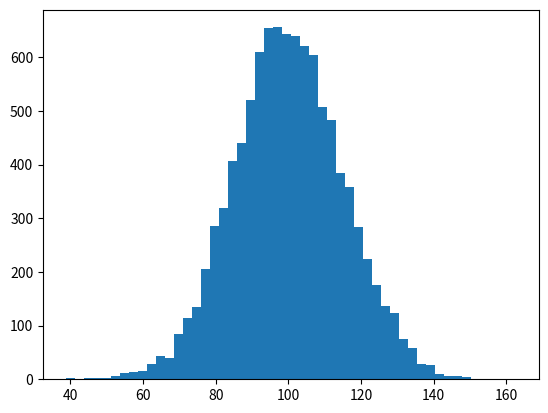

Write Python code to recreate this figure. (Note: this script raises an exception after producing the figure.)
import numpy as np
import matplotlib.mlab as mlab
import matplotlib.pyplot as plt

mu, sigma = 100, 15
x = mu + sigma*np.random.randn(10000)

# the histogram of the data
n, bins, patches = plt.hist(x, 50, normed=1, facecolor='green', alpha=0.75)

# add a 'best fit' line
y = mlab.normpdf( bins, mu, sigma)
l = plt.plot(bins, y, 'r--', linewidth=1)

plt.xlabel('Smarts')
plt.ylabel('Probability')
plt.title(r'$\mathrm{Histogram\ of\ IQ:}\ \mu=100,\ \sigma=15$')
plt.axis([40, 160, 0, 0.03])
plt.grid(True)

#plt.show()
plt.savefig('ex4.png', format='png')
